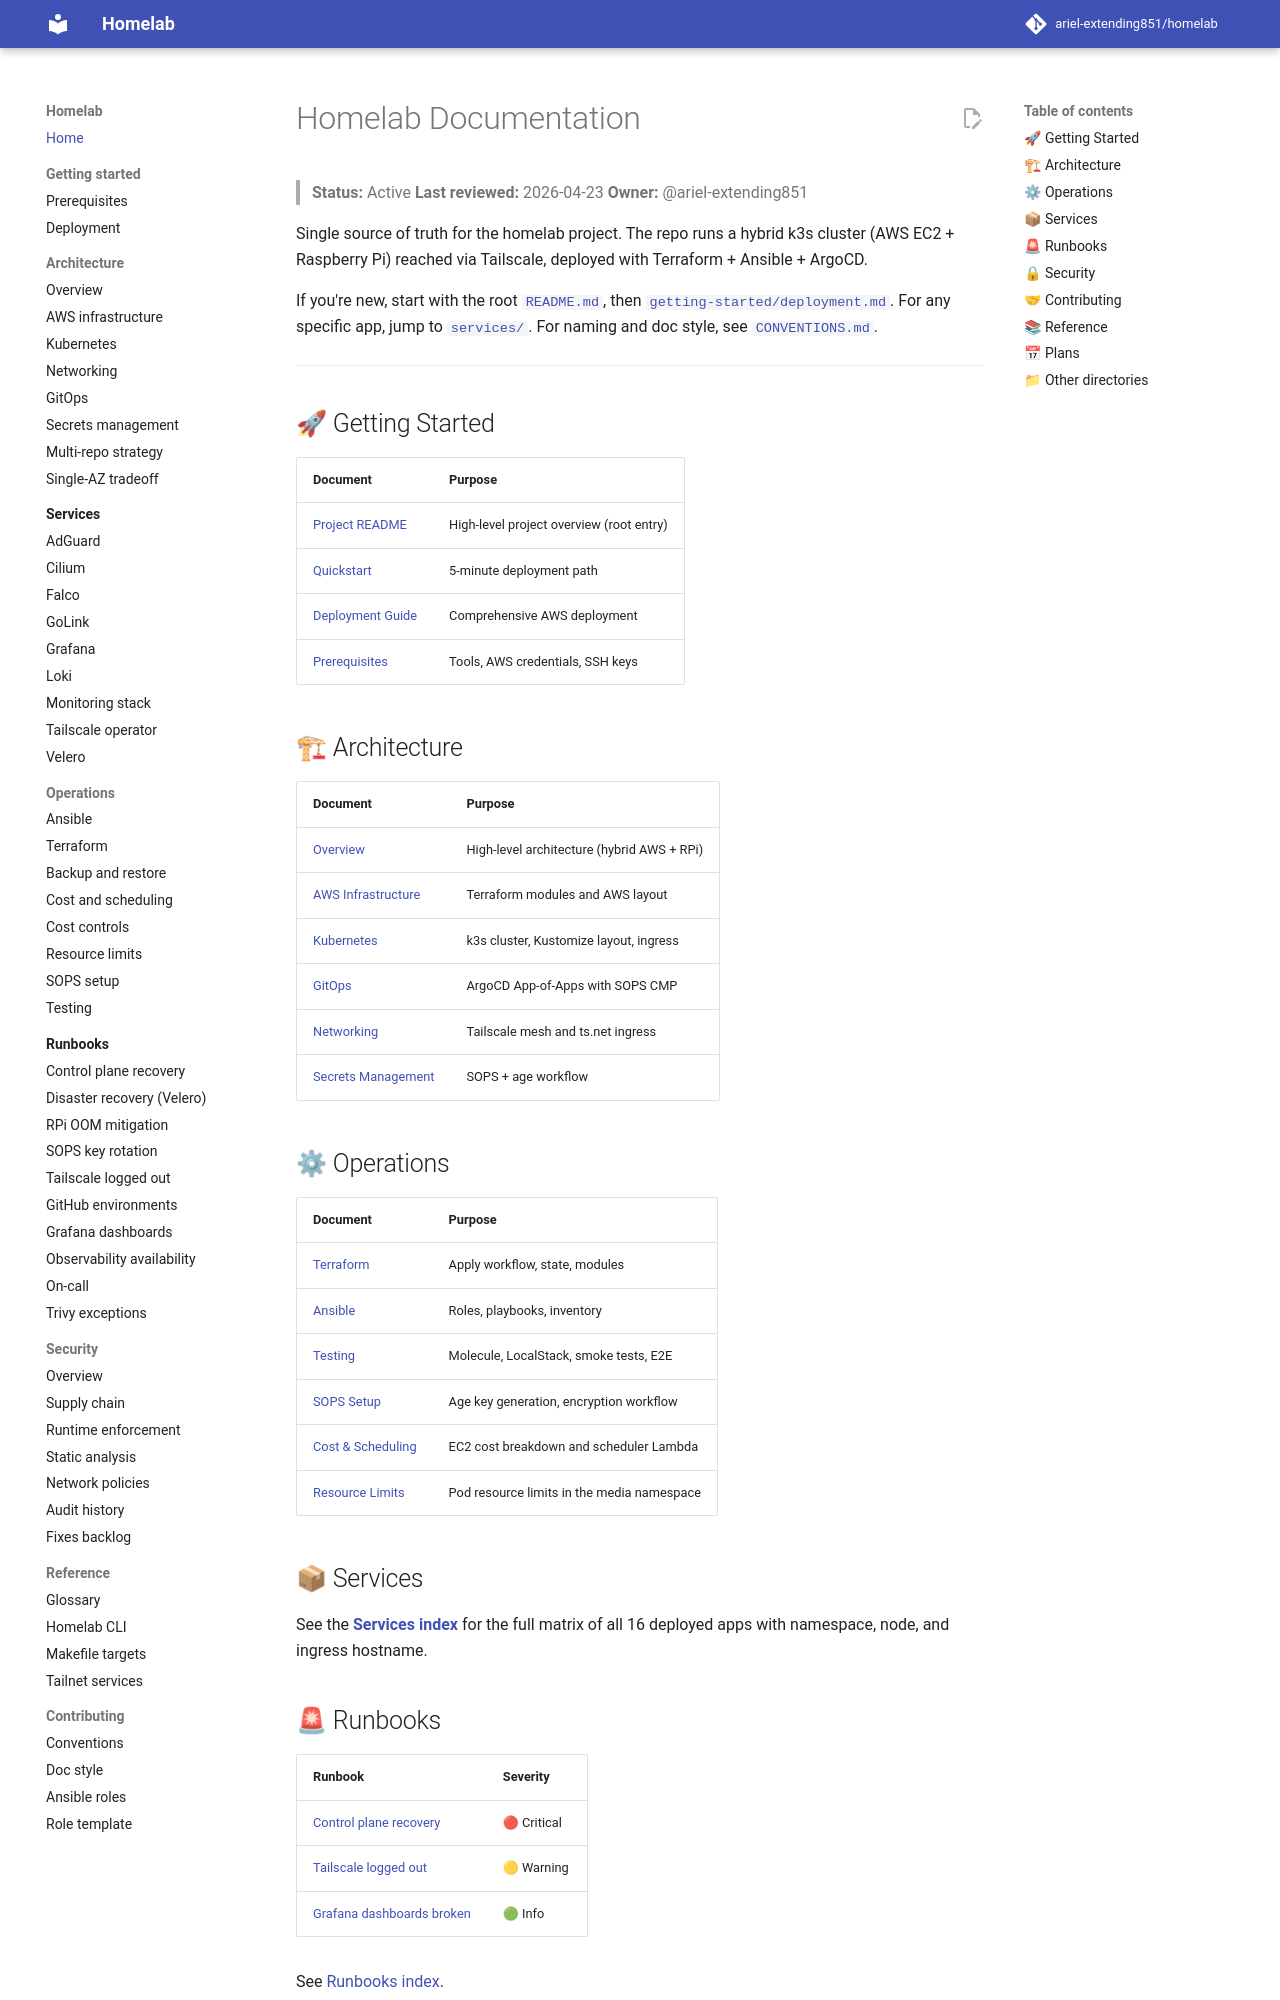

repository: ariel-extending851/homelab · page: index.html · generator: mkdocs

# Homelab Documentation

> **Status:** Active
> **Last reviewed:** 2026-04-23
> **Owner:** @ariel-extending851

Single source of truth for the homelab project. The repo runs a hybrid k3s cluster (AWS EC2 + Raspberry Pi) reached via Tailscale, deployed with Terraform + Ansible + ArgoCD.

If you're new, start with the root [`README.md`](../README.md), then [`getting-started/deployment.md`](getting-started/deployment.md). For any specific app, jump to [`services/`](services/). For naming and doc style, see [`CONVENTIONS.md`](CONVENTIONS.md).

---

## 🚀 Getting Started

| Document | Purpose |
|---|---|
| [Project README](../README.md) | High-level project overview (root entry) |
| [Quickstart](../QUICKSTART.md) | 5-minute deployment path |
| [Deployment Guide](getting-started/deployment.md) | Comprehensive AWS deployment |
| [Prerequisites](getting-started/prerequisites.md) | Tools, AWS credentials, SSH keys |

## 🏗 Architecture

| Document | Purpose |
|---|---|
| [Overview](architecture/overview.md) | High-level architecture (hybrid AWS + RPi) |
| [AWS Infrastructure](architecture/aws-infrastructure.md) | Terraform modules and AWS layout |
| [Kubernetes](architecture/kubernetes.md) | k3s cluster, Kustomize layout, ingress |
| [GitOps](architecture/gitops.md) | ArgoCD App-of-Apps with SOPS CMP |
| [Networking](architecture/networking.md) | Tailscale mesh and ts.net ingress |
| [Secrets Management](architecture/secrets-management.md) | SOPS + age workflow |

## ⚙ Operations

| Document | Purpose |
|---|---|
| [Terraform](operations/terraform.md) | Apply workflow, state, modules |
| [Ansible](operations/ansible.md) | Roles, playbooks, inventory |
| [Testing](operations/testing.md) | Molecule, LocalStack, smoke tests, E2E |
| [SOPS Setup](operations/sops-setup.md) | Age key generation, encryption workflow |
| [Cost & Scheduling](operations/cost-and-scheduling.md) | EC2 cost breakdown and scheduler Lambda |
| [Resource Limits](operations/resource-limits.md) | Pod resource limits in the media namespace |

## 📦 Services

See the **[Services index](services/README.md)** for the full matrix of all 16 deployed apps with namespace, node, and ingress hostname.
